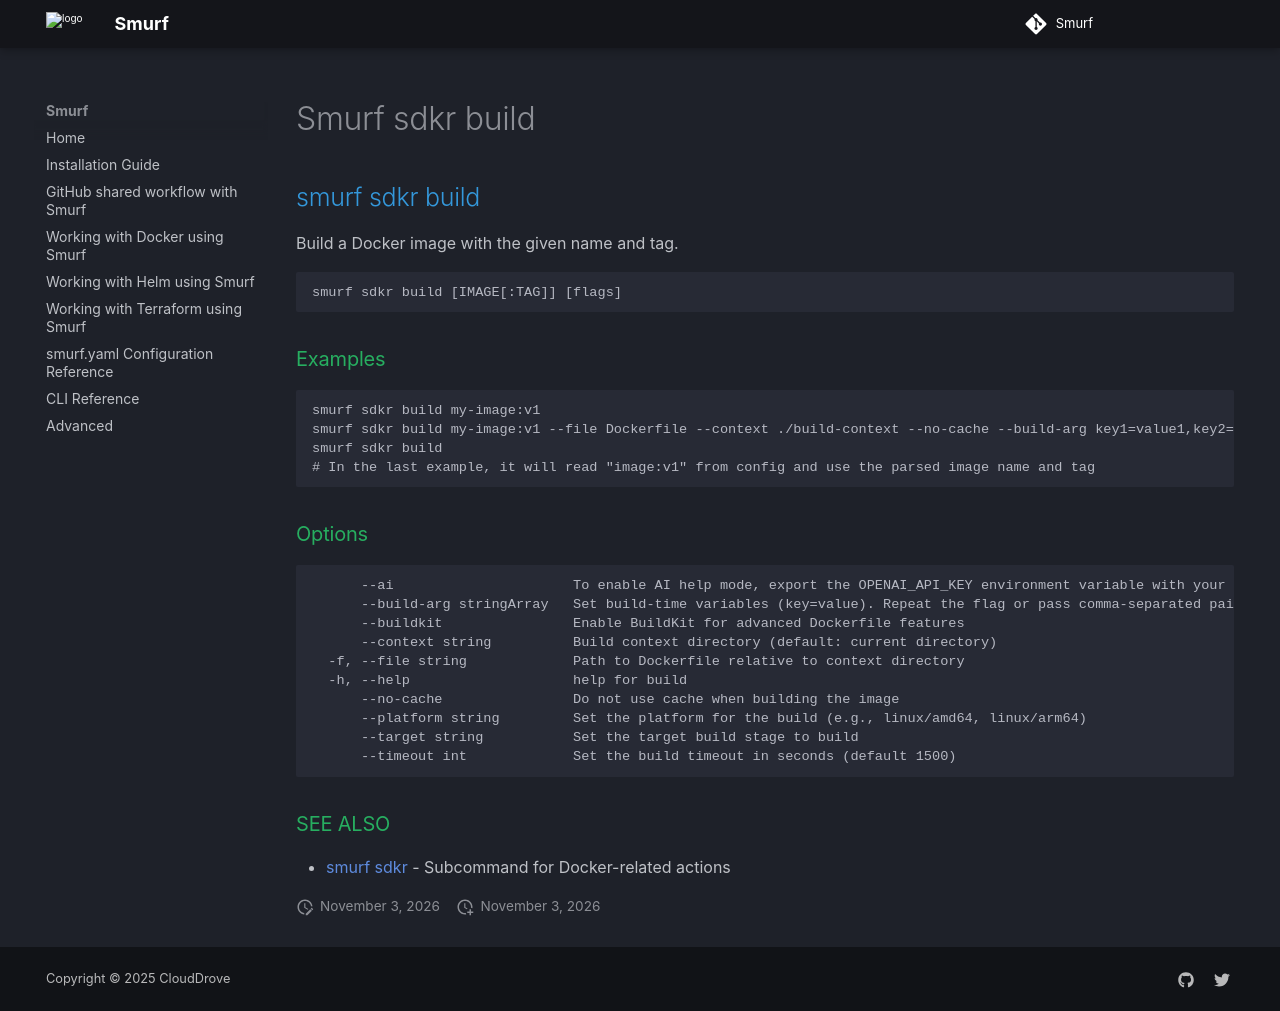

repository: clouddrove/smurf · page: cli/smurf_sdkr_build/index.html · generator: mkdocs

## smurf sdkr build

Build a Docker image with the given name and tag.

```
smurf sdkr build [IMAGE[:TAG]] [flags]
```

### Examples

```

smurf sdkr build my-image:v1
smurf sdkr build my-image:v1 --file Dockerfile --context ./build-context --no-cache --build-arg key1=value1,key2=value2 --target my-target --platform linux/amd64 --timeout 400
smurf sdkr build
# In the last example, it will read "image:v1" from config and use the parsed image name and tag

```

### Options

```
      --ai                      To enable AI help mode, export the OPENAI_API_KEY environment variable with your OpenAI API key.
      --build-arg stringArray   Set build-time variables (key=value). Repeat the flag or pass comma-separated pairs
      --buildkit                Enable BuildKit for advanced Dockerfile features
      --context string          Build context directory (default: current directory)
  -f, --file string             Path to Dockerfile relative to context directory
  -h, --help                    help for build
      --no-cache                Do not use cache when building the image
      --platform string         Set the platform for the build (e.g., linux/amd64, linux/arm64)
      --target string           Set the target build stage to build
      --timeout int             Set the build timeout in seconds (default 1500)
```

### SEE ALSO

* [smurf sdkr](smurf_sdkr.md)	 - Subcommand for Docker-related actions
